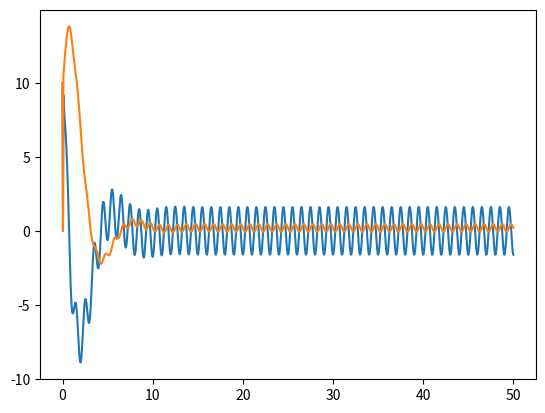

Here is the Python script that generated this plot:
from scipy.integrate import odeint
import numpy as np 
import matplotlib.pyplot as plt 

def test_u(x,t,u):
    return [x[1],-x[1]+0.2-x[0]+u]

def test(x,t):
    return [x[1],-x[1]+0.2-x[0]]


tx = np.linspace(0,50,1000)
u = 10*np.sin(2*3.1415*tx)
y0 = np.array([10, 10])
sol = odeint(test,y0,tx)

# plt.plot(t,sol)
# plt.show()

i = 0
tp = np.empty([1,1])
y = np.zeros([2,1])
y[:,0] = [10,10]
for a,b in zip(tx,u):
    if i == 1:
        tint = [tp, a]
        sol = odeint(test_u,y[:,-1],tint,args = (b,))
        y  = np.column_stack((y,sol[-1,:]))
    tp = a 
    i = 1


## This may be the best alternative, considering that it is completely numpy based and it supports the size of the vector of time as a reference, initial condition can be freely asigned from 

n_it = len(tx)+1
y = np.zeros([2,n_it])  
y[:,0] = np.array([10,10])
tp = tx[0]
y0 = y[:,0]
i = 1
for t, a in zip(tx,u):
    if t != tp: 
        t_int = [tp, t]            
        y_sol = odeint(test_u,y0,t_int,args=(a,))            
        y[:,i] = y_sol[-1]
        y0 = y_sol[-1]
    i+=1
    tp = t

y = y[:,:-1]

print(y.shape)

plt.plot(tx,y[1,])
plt.plot(tx,y[0,])
plt.show()